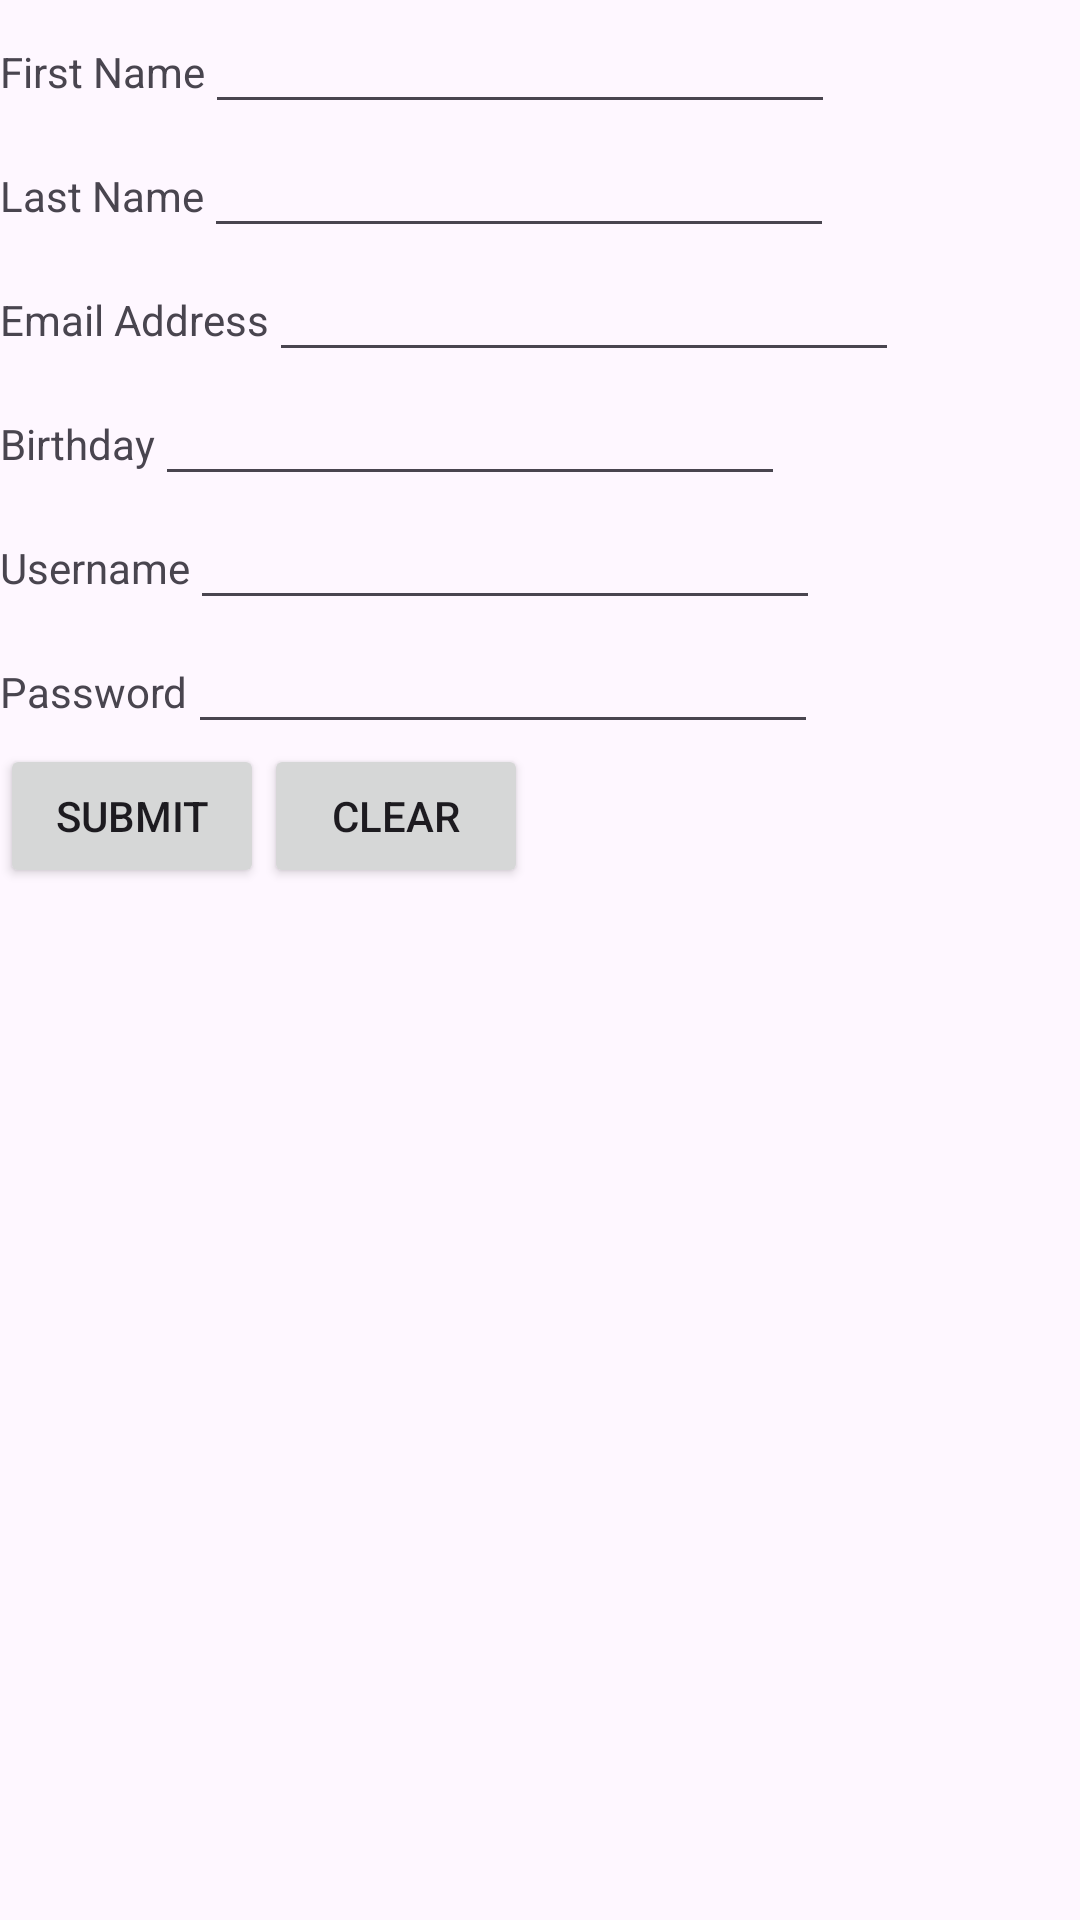

Layout XML and referenced resources for this Android screen:
<!-- AndroidManifest.xml: application theme Theme.MyMembershipRegistration -->
<!-- res/layout/activity_registration.xml -->
<?xml version="1.0" encoding="utf-8"?>
<RelativeLayout xmlns:android="http://schemas.android.com/apk/res/android"
    xmlns:app="http://schemas.android.com/apk/res-auto"
    xmlns:tools="http://schemas.android.com/tools"
    android:id="@+id/main"
    android:layout_width="match_parent"
    android:layout_height="match_parent"
    tools:context=".Registration">

    
    <LinearLayout
        android:layout_width="match_parent"
        android:layout_height="wrap_content"
        android:orientation="vertical">

        
        <LinearLayout
            android:layout_width="match_parent"
            android:layout_height="wrap_content"
            android:orientation="horizontal">

            <TextView
                android:id="@+id/firstNameTv"
                android:layout_width="wrap_content"
                android:layout_height="wrap_content"
                android:text="First Name" />

            <EditText
                android:id="@+id/firstNameEt"
                android:layout_width="wrap_content"
                android:layout_height="wrap_content"
                android:ems="10"
                android:inputType="textPersonName"
                android:text="" />
        </LinearLayout>

        
        <LinearLayout
                android:layout_width="match_parent"
                android:layout_height="wrap_content"
                android:orientation="horizontal">

            <TextView
                android:id="@+id/lastNameTv"
                android:layout_width="wrap_content"
                android:layout_height="wrap_content"
                android:text="Last Name" />

            <EditText
                android:id="@+id/lastNameEt"
                android:layout_width="wrap_content"
                android:layout_height="wrap_content"
                android:ems="10"
                android:inputType="textPersonName"
                android:text="" />
        </LinearLayout>

        
        <LinearLayout
            android:layout_width="match_parent"
            android:layout_height="wrap_content"
            android:orientation="horizontal">

            <TextView
                android:id="@+id/emailAddressTv"
                android:layout_width="wrap_content"
                android:layout_height="wrap_content"
                android:text="Email Address" />

            <EditText
                android:id="@+id/emailAddressEt"
                android:layout_width="wrap_content"
                android:layout_height="wrap_content"
                android:ems="10"
                android:inputType="textEmailAddress"
                android:text="" />
        </LinearLayout>

        
        <LinearLayout
            android:layout_width="match_parent"
            android:layout_height="wrap_content"
            android:orientation="horizontal">

            <TextView
                android:id="@+id/birthdayTv"
                android:layout_width="wrap_content"
                android:layout_height="wrap_content"
                android:text="Birthday" />

            <EditText
                android:id="@+id/birthdayEt"
                android:layout_width="wrap_content"
                android:layout_height="wrap_content"
                android:ems="10"
                android:inputType="date"
                android:text="" />
        </LinearLayout>

        
        <LinearLayout
            android:layout_width="match_parent"
            android:layout_height="wrap_content"
            android:orientation="horizontal">

            <TextView
                android:id="@+id/usernameTv"
                android:layout_width="wrap_content"
                android:layout_height="wrap_content"
                android:text="Username" />

            <EditText
                android:id="@+id/usernameEt"
                android:layout_width="wrap_content"
                android:layout_height="wrap_content"
                android:ems="10"
                android:inputType="text"
                android:text="" />
        </LinearLayout>

        
        <LinearLayout
            android:layout_width="match_parent"
            android:layout_height="wrap_content"
            android:orientation="horizontal">

            <TextView
                android:id="@+id/passwordTv"
                android:layout_width="wrap_content"
                android:layout_height="wrap_content"
                android:text="Password" />

            <EditText
                android:id="@+id/passwordEt"
                android:layout_width="wrap_content"
                android:layout_height="wrap_content"
                android:ems="10"
                android:inputType="textPassword"
                android:text="" />
        </LinearLayout>

        
        <LinearLayout
            android:layout_width="match_parent"
            android:layout_height="wrap_content"
            android:orientation="horizontal">

            <Button
                android:id="@+id/submitBtn"
                android:layout_width="wrap_content"
                android:layout_height="wrap_content"
                android:text="Submit" />

            <Button
                android:id="@+id/clearBtn"
                android:layout_width="wrap_content"
                android:layout_height="wrap_content"
                android:text="Clear" />
        </LinearLayout>
    </LinearLayout>

</RelativeLayout>
<!-- resources referenced by this layout -->
<resources>
  <style name="Theme.MyMembershipRegistration" parent="Base.Theme.MyMembershipRegistration" />
  <style name="Base.Theme.MyMembershipRegistration" parent="Theme.Material3.DayNight.NoActionBar">
          
          
      </style>
</resources>
